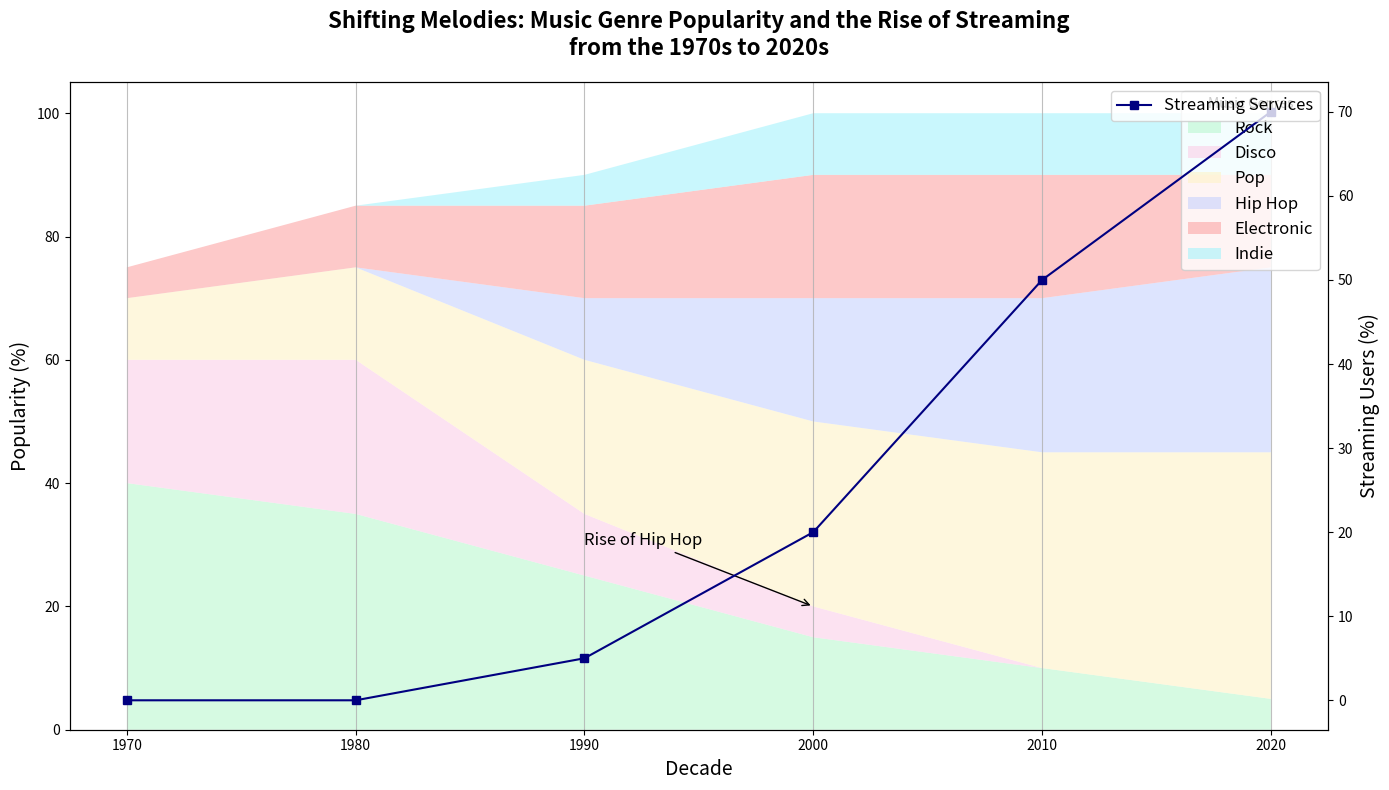

Reproduce this figure in Python.
import numpy as np
import matplotlib.pyplot as plt

decades = np.arange(1970, 2030, 10)

rock = [40, 35, 25, 15, 10, 5]
disco = [20, 25, 10, 5, 0, 0]
pop = [10, 15, 25, 30, 35, 40]
hip_hop = [0, 0, 10, 20, 25, 30]
electronic = [5, 10, 15, 20, 20, 15]
indie = [0, 0, 5, 10, 10, 10]

stacked_data = np.vstack([rock, disco, pop, hip_hop, electronic, indie])

streaming_services = [0, 0, 5, 20, 50, 70]

fig, ax1 = plt.subplots(figsize=(14, 8))

altered_colors = ['#bbf7d0', '#fbcfe8', '#fef3c7', '#c7d2fe', '#fca5a5', '#a5f3fc']
ax1.stackplot(decades, stacked_data, labels=['Rock', 'Disco', 'Pop', 'Hip Hop', 'Electronic', 'Indie'],
              colors=altered_colors, alpha=0.6)

ax1.set_xlabel("Decade", fontsize=14)
ax1.set_ylabel("Popularity (%)", fontsize=14)
ax1.set_title("Shifting Melodies: Music Genre Popularity and the Rise of Streaming\nfrom the 1970s to 2020s", 
              fontsize=16, fontweight='bold', pad=20)
ax1.set_xticks(decades)
ax1.grid(axis='x', linestyle='-', alpha=0.8)

ax1.annotate('Rise of Hip Hop', xy=(2000, 20), xytext=(1990, 30),
             arrowprops=dict(facecolor='blue', arrowstyle='->'), fontsize=12)

ax2 = ax1.twinx()
ax2.plot(decades, streaming_services, label='Streaming Services', color='navy', linestyle='-', marker='s')
ax2.set_ylabel("Streaming Users (%)", fontsize=14)

ax1.legend(loc='upper right', fontsize=12, title='Music Genres')
ax2.legend(loc='upper right', fontsize=12)

plt.tight_layout()
plt.show()
